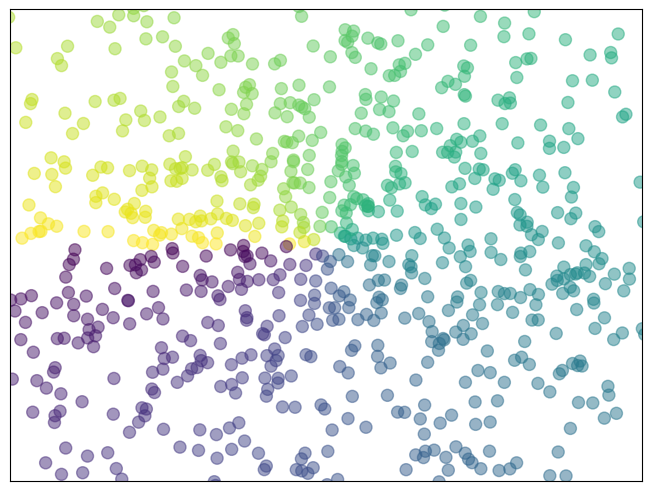

Generate this figure with matplotlib:
"""
Plotting a scatter of points
==============================

A simple example showing how to plot a scatter of points with matplotlib.
"""

import numpy as np
import matplotlib.pyplot as plt

n = 1024
rng = np.random.default_rng()
X = rng.normal(0, 1, n)
Y = rng.normal(0, 1, n)
T = np.arctan2(Y, X)

fig, ax = plt.subplots(layout="constrained")
ax.scatter(X, Y, s=75, c=T, alpha=0.5)

ax.set(xlim=(-1.5, 1.5), xticks=[])
ax.set(ylim=(-1.5, 1.5), yticks=[])

plt.show()
